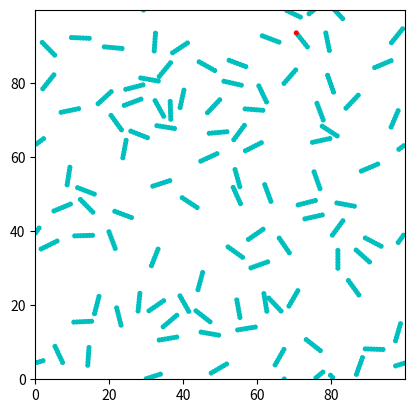

Generate this figure with matplotlib: (Note: this script raises an exception after producing the figure.)
"7 overlapping disks consisting of a rod-like polymer, using NPT. Version 4.2.2"

import argparse

parser = argparse.ArgumentParser(description='2d polymer nematic order')
parser.add_argument('-s', '--P', nargs='?', default= 10 ** 5, help='2d polymer changing pressure', type=float)

args = parser.parse_args()

import matplotlib
matplotlib.use('Agg')
import numpy as np
import pylab as pl
#import imageio
from random import randint

def calc_energy(n, x, y, theta, xx, yy, tt, T):
    global sigma, L
    e = 10 * T
    sigma = 1.0
    E = 0
    xs = []
    ys = []
    xxs = []
    yys = []
    for i in range(7):
        xxs.append(xx + (i - 3) * 0.8 * sigma * np.cos(tt))
        yys.append(yy + (i - 3) * 0.8 * sigma * np.sin(tt))
        if xxs[i] > L:
            xxs[i] -= L
        if xxs[i] < 0:
            xxs[i] += L
        if yys[i] > L:
            yys[i] -= L
        if yys[i] < 0:
            yys[i] += L
    for i in range(n):
        xss = []
        yss = []
        for j in range(7):
            xss.append(x[i] + (j - 3) * 0.8 * sigma * np.cos(theta[i]))
            yss.append(y[i] + (j - 3) * 0.8 * sigma * np.sin(theta[i]))
            if xss[j] > L:
                xss[j] -= L
            if xss[j] < 0:
                xss[j] += L
            if yss[j] > L:
                yss[j] -= L
            if yss[j] < 0:
                yss[j] += L
        xs.append(xss)
        ys.append(yss)

    rx = []
    ry = []
    for i in range(n):
        for j in range(7):
            for k in range(7):
                rx.append(min(abs(xxs[j] - xs[i][k]), L - abs(xxs[j] - xs[i][k])))
                ry.append(min(abs(yys[j] - ys[i][k]), L - abs(yys[j] - ys[i][k])))

    r = []
    for i in range(49 * n):
        r.append(float(np.sqrt(rx[i] ** 2 + ry[i] ** 2)))

    for i in range(49 * n):
        if r[i] <= 2 ** (1 / 6) * sigma:
            E += float(4 * e * ((2 ** (1 / 6) * sigma / r[i]) ** 12 - (2 ** (1 / 6) * sigma / r[i]) ** 6))
        if r[i] > 2 ** (1 / 6) * sigma:
            E += 0.0
    return E


def mc_init(L, NP, T):
    global kb
    kb = 1
    x = []
    y = []
    theta = []
    x0 = np.random.random() * L                             # random dot in a square as a center of mass of one molecule
    y0 = np.random.random() * L
    theta0 = np.random.random() * np.pi
    x.append(x0)
    y.append(y0)
    theta.append(theta0)
    totalE = 0
    i = 0
    while i < NP - 1:                                       # adding new molecules into the system
        xx = np.random.random() * L                         # NP molecules in total
        yy = np.random.random() * L
        tt = np.random.random() * np.pi
        E = calc_energy(i + 1, x, y, theta, xx, yy, tt, T)
        if E <= 0:
            x.append(xx)
            y.append(yy)
            theta.append(tt)
        elif E > 0:
            p = np.random.random()
            if p < np.exp(- E / (kb * T)):
                x.append(xx)
                y.append(yy)
                theta.append(tt)
                totalE += E
            elif p >= np.exp(- E / (kb * T)):
                i -= 1
        i += 1
    return x, y, theta


def mc_update(dl, dr, dtheta, x, y, theta, NP, T, P):
    global nei, successr, attemptr, successt, attemptt, succ, atte, L, total_e, total_energy, delta_e, total_e01
    i = 0
    xt = np.zeros(NP)
    yt = np.zeros(NP)
    thetat = np.zeros(NP)
    for j in range(NP):                                 #### v4.2.2 update ####
        xt[j] = x[j]
        yt[j] = y[j]
        thetat[j] = theta[j]
    delta_e = 0.0
    while i < NP:                                                   # random deviation of molecules
        dx = np.random.normal(scale=0.333) * abs(dr[i])
        dy = np.random.normal(scale=0.333) * abs(dr[i])
        dt = np.random.normal(scale=0.333) * abs(dtheta[i])
        xx = x[i] + dx
        yy = y[i] + dy
        tt = theta[i] + dt
        xx0 = x[i]
        yy0 = y[i]
        tt0 = theta[i]
        if xx > L:
            xx -= L
        if xx < 0:
            xx += L
        if yy > L:
            yy -= L
        if yy < 0:
            yy += L
        xinner = []
        yinner = []
        tinner = []
        xinner0 = []
        yinner0 = []
        tinner0 = []

        total_e01 = 0.0                           # minor bug fix
        for k in range(NP):                       #### v4.2.1 update #### calculate energy before each molecule's move
            xin0 = []
            yin0 = []
            tin0 = []
            if len(nei[k]) != 0:  # calculate potential energy from its neighbour molecules
                for j in range(len(nei[k])):
                    rx0 = min(abs(xt[nei[k][j]] - xt[k]), L - abs(xt[nei[k][j]] - xt[k]))
                    ry0 = min(abs(yt[nei[k][j]] - yt[k]), L - abs(yt[nei[k][j]] - yt[k]))
                    if np.sqrt(rx0 ** 2 + ry0 ** 2) < 5.8 * sigma:
                        xin0.append(xt[nei[k][j]])
                        yin0.append(yt[nei[k][j]])
                        tin0.append(thetat[nei[k][j]])
                if len(xin0) != 0:
                    total_e01 += calc_energy(len(xin0), xin0, yin0, tin0, xt[k], yt[k], thetat[k], T) / 2.0
        print('TOTAL ENERGY 0 =', total_e01)

        if len(nei[i]) != 0:                                 # calculate potential energy from its neighbour molecules
            for j in range(len(nei[i])):
                rx0 = min(abs(xt[nei[i][j]] - xx0), L - abs(xt[nei[i][j]] - xx0))
                ry0 = min(abs(yt[nei[i][j]] - yy0), L - abs(yt[nei[i][j]] - yy0))
                if np.sqrt(rx0 ** 2 + ry0 ** 2) < 5.8 * sigma:
                    xinner0.append(xt[nei[i][j]])
                    yinner0.append(yt[nei[i][j]])
                    tinner0.append(thetat[nei[i][j]])
            if len(xinner0) != 0:
                Er0 = calc_energy(len(xinner0), xinner0, yinner0, tinner0, xx0, yy0, tt0, T)

            else:
                Er0 = 0

            for j in range(len(nei[i])):
                rx = min(abs(xt[nei[i][j]] - xx), L - abs(xt[nei[i][j]] - xx))
                ry = min(abs(yt[nei[i][j]] - yy), L - abs(yt[nei[i][j]] - yy))
                if np.sqrt(rx ** 2 + ry ** 2) < 5.8 * sigma:
                    xinner.append(xt[nei[i][j]])
                    yinner.append(yt[nei[i][j]])
                    tinner.append(thetat[nei[i][j]])
            if len(xinner) != 0:
                Er = calc_energy(len(xinner), xinner, yinner, tinner, xx, yy, tt0, T)
            else:
                Er = 0
            dE = Er - Er0

        elif len(nei[i]) == 0:
            dE = 0
        print('dE' + str(i) + '=', dE, 'dr[' + str(i) + ']=', np.sqrt(dx ** 2 + dy ** 2))
        if dE <= 0:
            xt[i] = xx
            yt[i] = yy
            delta_e += dE
            successr.append(1.0)
            attemptr.append(1.0)
        elif dE > 0:
            p = np.random.random()
            print(p, np.exp(- dE / (kb * T)))
            if p < np.exp(- dE / (kb * T)):
                xt[i] = xx
                yt[i] = yy
                delta_e += dE
                successr.append(1.0)
                attemptr.append(1.0)
            elif p >= np.exp(- dE / (kb * T)):
                xt[i] = xx0
                yt[i] = yy0
                successr.append(0.0)
                attemptr.append(1.0)

        xinnera = []
        yinnera = []
        tinnera = []

        if len(nei[i]) != 0:  # calculate potential energy from its neighbour molecules
            for j in range(len(nei[i])):
                rx = min(abs(xt[nei[i][j]] - xt[i]), L - abs(xt[nei[i][j]] - xt[i]))
                ry = min(abs(yt[nei[i][j]] - yt[i]), L - abs(yt[nei[i][j]] - yt[i]))
                if np.sqrt(rx ** 2 + ry ** 2) < 5.8 * sigma:
                    xinnera.append(xt[nei[i][j]])
                    yinnera.append(yt[nei[i][j]])
                    tinnera.append(thetat[nei[i][j]])
            if len(xinnera) != 0:
                Et = calc_energy(len(xinnera), xinnera, yinnera, tinnera, xt[i], yt[i], tt, T) \
                    - calc_energy(len(xinnera), xinnera, yinnera, tinnera, xt[i], yt[i], tt0, T)

            else:
                Et = 0
        elif len(nei[i]) == 0:
            Et = 0
        print('Et' + str(i) + '=', Et, 'dtheta[' + str(i) + ']=', dt)
        if Et <= 0:
            thetat[i] = tt
            delta_e += Et
            successt.append(1.0)
            attemptt.append(1.0)
        elif Et > 0:
            p = np.random.random()
            print(p, np.exp(- Et / (kb * T)))
            if p < np.exp(- Et / (kb * T)):
                thetat[i] = tt
                delta_e += Et
                successt.append(1.0)
                attemptt.append(1.0)
            elif p >= np.exp(- Et / (kb * T)):
                thetat[i] = tt0
                successt.append(0.0)
                attemptt.append(1.0)

        total_e01 = 0.0
        for k in range(NP):                       #### v4.2.1 update #### calculate energy after each molecule's move
            xin0 = []
            yin0 = []
            tin0 = []
            if len(nei[k]) != 0:  # calculate potential energy from its neighbour molecules
                for j in range(len(nei[k])):
                    rx0 = min(abs(xt[nei[k][j]] - xt[k]), L - abs(xt[nei[k][j]] - xt[k]))
                    ry0 = min(abs(yt[nei[k][j]] - yt[k]), L - abs(yt[nei[k][j]] - yt[k]))
                    if np.sqrt(rx0 ** 2 + ry0 ** 2) < 5.8 * sigma:
                        xin0.append(xt[nei[k][j]])
                        yin0.append(yt[nei[k][j]])
                        tin0.append(thetat[nei[k][j]])
                if len(xin0) != 0:
                    total_e01 += calc_energy(len(xin0), xin0, yin0, tin0, xt[k], yt[k], thetat[k], T) / 2.0
        print('TOTAL ENERGY 1 =', total_e01)


        i += 1
    #print(xt)

    dL = np.random.normal(scale=0.333) * abs(dl)
    ll = L + dL
    V = L ** 2
    VV = ll ** 2
    dV = VV - V
    f = ll / L
    dU = 0
    xtt = []
    ytt = []

    for i in range(NP):
        xtt.append(xt[i] * f)
        ytt.append(yt[i] * f)

    for i in range(NP):                                     # calculate potential energy of the system after deviation
        xi = []
        yi = []
        ti = []
        xin = []
        yin = []
        tin = []
        if len(nei[i]) != 0:                                # of length
            for j in range(len(nei[i])):                    # distances between molecules, after deviation of size
                rx = min(abs(xtt[nei[i][j]] - xtt[i]), L - abs(xtt[nei[i][j]] - xtt[i]))
                ry = min(abs(ytt[nei[i][j]] - ytt[i]), L - abs(ytt[nei[i][j]] - ytt[i]))
                if np.sqrt(rx ** 2 + ry ** 2) < 5.8 * sigma:
                    xi.append(xtt[nei[i][j]])
                    yi.append(ytt[nei[i][j]])
                    ti.append(thetat[nei[i][j]])
            for j in range(len(nei[i])):                    # distances between molecules, before deviation of size
                rx = min(abs(xt[nei[i][j]] - xt[i]), L - abs(xt[nei[i][j]] - xt[i]))
                ry = min(abs(yt[nei[i][j]] - yt[i]), L - abs(yt[nei[i][j]] - yt[i]))
                if np.sqrt(rx ** 2 + ry ** 2) < 5.8 * sigma:
                    xin.append(xt[nei[i][j]])
                    yin.append(yt[nei[i][j]])
                    tin.append(thetat[nei[i][j]])
            if len(xi) != 0:
                U = calc_energy(len(xi), xi, yi, ti, xtt[i], ytt[i], thetat[i], T)
            else:
                U = 0
            if len(xin) != 0:
                U0 = calc_energy(len(xin), xin, yin, tin, xt[i], yt[i], thetat[i], T)
            else:
                U0 = 0
            dU += (U - U0) / 2.0
        elif len(nei[i]) == 0:
            dU += 0
    print('dU =', dU, 'dL =', dL)
    dH = dU + P * dV - NP * kb * T * np.log(VV / V)
    print('dH =', dH)
#    print('dH = ', dH)
    A = []
    B = []
    if dH <= 0:
        L = ll
        for i in range(NP):
            A.append(xtt[i])
            B.append(ytt[i])
        xt = A
        yt = B
        delta_e += dU
        succ.append(1.0)
        atte.append(1.0)
    if dH > 0:
        p = np.random.random()
        print(p, np.exp(- dH / (kb * T)))
        if p <= np.exp(- dH / (kb * T)):
            L = ll
            for i in range(NP):
                A.append(xtt[i])
                B.append(ytt[i])
            xt = A
            yt = B
            delta_e += dU
            succ.append(1.0)
            atte.append(1.0)
        if p > np.exp(- dH / (kb * T)):
            succ.append(0.0)
            atte.append(1.0)
    #print(xt)
#    print(succ, atte)

    total_e01 = 0.0
    for k in range(NP):                 #### v4.2.1 update #### calculate energy after each molecule's move
        xin0 = []
        yin0 = []
        tin0 = []
        if len(nei[k]) != 0:  # calculate potential energy from its neighbour molecules
            for j in range(len(nei[k])):
                rx0 = min(abs(xt[nei[k][j]] - xt[k]), L - abs(xt[nei[k][j]] - xt[k]))
                ry0 = min(abs(yt[nei[k][j]] - yt[k]), L - abs(yt[nei[k][j]] - yt[k]))
                if np.sqrt(rx0 ** 2 + ry0 ** 2) < 5.8 * sigma:
                    xin0.append(xt[nei[k][j]])
                    yin0.append(yt[nei[k][j]])
                    tin0.append(thetat[nei[k][j]])
            if len(xin0) != 0:
                total_e01 += calc_energy(len(xin0), xin0, yin0, tin0, xt[k], yt[k], thetat[k], T) / 2.0
    print('TOTAL ENERGY 2 =', total_e01)

    total_energy.append(total_e)
    return xt, yt, thetat

def create_circle(x, y, l):
    circle = pl.Circle((x, y), radius = 0.5, color=l)
    return circle


def show_shape(patch):
    ax = pl.gca()
    ax.add_patch(patch)
    pl.axis('scaled')
    pl.xlim(0, L)
    pl.ylim(0, L)


def nematic_order(P):
    global successr, attemptr, successt, attemptt, succ, atte, L, nei, total_e, total_energy, delta_e, total_e01
#    np.random.seed(seed)
    sigma = 1
    T = 0.01
#    P = 10 ** 6
    NP = 100
    L = 100.0
    dr = np.zeros(NP)
    dtheta = np.zeros(NP)
    for i in range(NP):
        dr[i] = 0.01
        dtheta[i] = 0.001 * np.pi
    dl = 0.5
    step = 300
    X = np.zeros(7 * NP)                                        # every atom's position
    Y = np.zeros(7 * NP)
    Theta = []
    xstate = []
    ystate = []
    x, y, theta = mc_init(L, NP, T)                             # initializing
    z = []
    for i in range(NP):
        z.append(theta[i])                                      # write down every molecule's angle
    Theta.append(z)

    for i in range(NP):
        xss = []
        yss = []
        for j in range(7):
            xss.append(x[i] + (j - 3) * 0.8 * sigma * np.cos(theta[i]))
            yss.append(y[i] + (j - 3) * 0.8 * sigma * np.sin(theta[i]))
            if xss[j] > L:
                xss[j] -= L
            if xss[j] < 0:
                xss[j] += L
            if yss[j] > L:
                yss[j] -= L
            if yss[j] < 0:
                yss[j] += L
        for j in range(7):
            X[i + j * NP] = xss[j]
            Y[i + j * NP] = yss[j]
    A = []
    B = []
    for i in range(7 * NP):
        A.append(X[i])                                          # write down every molecule's position
        B.append(Y[i])
    xstate.append(A)
    ystate.append(B)

    Attemptr = []
    Successr = []
    Attemptt = []
    Successt = []
    i = 0
    sr = []
    st = []
    SR = []
    DR = []
    DTHETA = []
    DL = []
    STEP = []
    STEPS = []
    succ = []
    atte = []
    total_energy = []
    total_e = 0
    total_e01 = 0
    while i < step:
        attemptr = []
        successr = []
        attemptt = []
        successt = []
        print(i)
        if i % 20 == 0 and i > 0:  # adjust deviations every 20 steps before updating neighbour list
            SUC = 0.0
            ATT = 0.0
            for n in range(i - 20, i):
                SUC += succ[n]
                ATT += atte[n]
            SA = SUC / ATT
            SR.append(SA)
            STEP.append(i)
            print('SA = ', SA)
            if SA > 0.55:
                dl += 0.2 * abs(dl)
            if SA < 0.45:
                #                   if dl > 0.05:
                dl -= 0.2 * abs(dl)
                #                   if dl <= 0.05:
                #                       dl += 0.0
            if 0.45 <= SA <= 0.55:
                dl += 0.0

            for j in range(NP):
                sucr = 0.0
                attr = 0.0
                suct = 0.0
                attt = 0.0
                for n in range(i - 20, i):
                    sucr += Successr[n][j]
                    attr += Attemptr[n][j]
                    suct += Successt[n][j]
                    attt += Attemptt[n][j]
                sar = sucr / attr
                sat = suct / attt
                sr.append(sar)
                st.append(sat)
                STEPS.append(i)
                #                DR.append(dr)
                #                DTHETA.append(dtheta)
                #                DL.append(dl)


#                print('i = ', i, 'j = ', j, 'sar = ', sar, 'sat = ', sat)  # SA is mostly 1.0 or 0.0 ???????
                #                print(dr, dtheta, dl)
                if sar > 0.70:
                    dr[j] += 0.5 * abs(dr[j])

                if 0.60 < sar <= 0.70:
                    dr[j] += 0.2 * abs(dr[j])

                if 0.50 <= sar <= 0.60:
                    dr[j] += 0.1 * abs(dr[j])

                if 0.40 <= sar < 0.50:
                    #                    if dr >= 0.005:
                    dr[j] -= 0.1 * abs(dr[j])

                    #                    elif dr < 0.005:
                    #                    dr += 0.0
                    #                    dtheta += 0.0
                if 0.30 <= sar < 0.40:
                    #                   if dr >= 0.005:
                    dr[j] -= 0.2 * abs(dr[j])

                    #                   elif dr < 0.005:
                    #                       dr += 0.0
                    #                       dtheta += 0.0
                if sar < 0.30:
                    dr[j] -= 0.5 * abs(dr[j])

                if sat > 0.70:
                    dtheta[j] += 0.5 * abs(dtheta[j])
                if 0.60 < sat <= 0.70:
                    dtheta[j] += 0.2 * abs(dtheta[j])
                if 0.50 <= sat <= 0.60:
                    dtheta[j] += 0.1 * abs(dtheta[j])
                if 0.40 <= sat < 0.50:
                    #                    if dr >= 0.005:
                    dtheta[j] -= 0.1 * abs(dtheta[j])
                    #                    elif dr < 0.005:
                    #                    dr += 0.0
                    #                    dtheta += 0.0
                if 0.30 <= sat < 0.40:
                    #                   if dr >= 0.005:
                    dtheta[j] -= 0.2 * abs(dtheta[j])
                    #                   elif dr < 0.005:
                    #                       dr += 0.0
                    #                       dtheta += 0.0
                if sat < 0.30:
                    dtheta[j] -= 0.5 * abs(dtheta[j])
        print(dr, dtheta)
#        if i % 10 == 0:
#            random_molecule = randint(0, NP - 1)
#            random_end = randint(0, 1)
#            if random_end == 0:
#                x[random_molecule] -= sigma * np.cos(theta[random_molecule])
#                y[random_molecule] -= sigma * np.sin(theta[random_molecule])
#            if random_end == 1:
#                x[random_molecule] += sigma * np.cos(theta[random_molecule])
#                y[random_molecule] += sigma * np.sin(theta[random_molecule])

#            theta[random_molecule] += np.random.randn() * dtheta[random_molecule]

        if i % 10 == 0:                 # Update neighbour list every 10 steps
            nei = []                    # Create one at the start of update
            drm = max(dr)
            for h in range(NP):         # For each molecule, count neighbour
                neij = []               # molecules
                for j in range(NP):     # Mark neighbour molecules
                    if j != h:
                        rx = min(abs(x[h] - x[j]), L - abs(x[h] - x[j]))
                        ry = min(abs(y[h] - y[j]), L - abs(y[h] - y[j]))
                        r = np.sqrt(rx ** 2 + ry ** 2)
                        if r < 5.8 * sigma + 20 * np.sqrt(2) * (drm + dl):                 # ! latest update: 10 -> 20
                            neij.append(j)
                    else:
                        continue
                nei.append(neij)

#        elif i % 10 != 0:                # Update molecules' positions in the same
#            for g in range(NP):          # neighbour list
#                if len(nei[g]) != 0:
#                    for j in range(len(nei[g])):
#                        xnei[g][j] = x[nei[g][j]]
#                        ynei[g][j] = y[nei[g][j]]
#                        tnei[g][j] = theta[nei[g][j]]
#                elif len(nei[g]) == 0:
#                    continue
        total_e = 0.0
        for k in range(NP):                #### v4.2 update ####
            xin0 = []
            yin0 = []
            tin0 = []
            if len(nei[k]) != 0:  # calculate potential energy from its neighbour molecules
                for j in range(len(nei[k])):
                    rx0 = min(abs(x[nei[k][j]] - x[k]), L - abs(x[nei[k][j]] - x[k]))
                    ry0 = min(abs(y[nei[k][j]] - y[k]), L - abs(y[nei[k][j]] - y[k]))
                    if np.sqrt(rx0 ** 2 + ry0 ** 2) < 5.8 * sigma:
                        xin0.append(x[nei[k][j]])
                        yin0.append(y[nei[k][j]])
                        tin0.append(theta[nei[k][j]])
                if len(xin0) != 0:
                    total_e += calc_energy(len(xin0), xin0, yin0, tin0, x[k], y[k], theta[k], T) / 2.0
        print('TOTAL ENERGY  =', total_e)

        x00, y00, theta00 = mc_update(dl, dr, dtheta, x, y, theta, NP, T, P)
        print('delta energy =', delta_e)          #### v4.2 update ####
        Successr.append(successr)
        Attemptr.append(attemptr)
        Successt.append(successt)
        Attemptt.append(attemptt)

        x, y, theta = x00, y00, theta00
        s = []
        for l in range(NP):                         # write down every molecule's angle after every step
            s.append(theta[l])
        Theta.append(s)
        for m in range(NP):                         # write down every molecule's position after every step
            xss = []
            yss = []
            for j in range(7):
                xss.append(x[m] + (j - 3) * 0.8 * sigma * np.cos(theta[m]))
                yss.append(y[m] + (j - 3) * 0.8 * sigma * np.sin(theta[m]))
                if xss[j] > L:
                    xss[j] -= L
                if xss[j] < 0:
                    xss[j] += L
                if yss[j] > L:
                    yss[j] -= L
                if yss[j] < 0:
                    yss[j] += L
            for j in range(7):
                X[m + j * NP] = xss[j]
                Y[m + j * NP] = yss[j]
        A = []
        B = []
        for k in range(7 * NP):
            A.append(X[k])
            B.append(Y[k])
        pl.figure()
        pl.xlim(0, L)
        pl.ylim(0, L)
        for m in range(7 * NP - 1):
            c = create_circle(A[m], B[m], 'c')
            show_shape(c)
        d = create_circle(A[7 * NP - 1], B[7 * NP - 1], 'r')             # mark a specific molecule to track its position
        show_shape(d)
        pl.savefig('/home/wq39/project/programs/31aug/image' + str(i) + '.png')
        pl.close()
        xstate.append(A)
        ystate.append(B)
        i += 1

    Q = np.array([[0.0, 0.0, 0.0], [0.0, 0.0, 0.0], [0.0, 0.0, 0.0]])        # nematic order parameter calculation
    no = []
    Step = []
    for i in range(step):
        sumxx = 0
        sumxy = 0
        sumyy = 0
        for j in range(NP):
            sumxx += np.cos(Theta[i][j]) ** 2
            sumxy += np.cos(Theta[i][j]) * np.sin(Theta[i][j])
            sumyy += np.sin(Theta[i][j]) ** 2
        q00 = 1.5 * sumxx / NP - 0.5
        q01 = 1.5 * sumxy / NP
        q10 = 1.5 * sumxy / NP
        q11 = 1.5 * sumyy / NP - 0.5

        Q[0][0] = q00
        Q[0][1] = q01

        Q[1][0] = q10
        Q[1][1] = q11
        w, v = np.linalg.eig(Q)
        no.append(max(w[0], w[1], w[2]))
        Step.append(i)
    pl.figure()
#    pl.plot(Step, no)
#    pl.plot(STEPS, sr)
#    pl.plot(STEP, SR)
    pl.plot(Step, total_energy)
    pl.xscale('log')
    pl.yscale('log')
#    pl.plot(STEP, DR)
#    pl.plot(STEP, DTHETA)
#    pl.plot(STEP, DL)
    pl.savefig('/home/wq39/project/programs/31aug/Pressure' + str(P) + '.png')
    pl.close()
#    images = []
#    for i in range(100):
#        images.append(imageio.imread('/Users/weiyiqian/PycharmProjects/2DMCoverlap/NPTv4_2/image' + str(i) + '.png'))
#    imageio.mimsave('7disks_v4_5.mp4', images)
    return no


no = nematic_order(args.P)
#f = open('P' + str(100000) + '.txt', 'w')
#f.write('[')
#for s in no:
#    f.write(str(s) + ', ')
#f.write(']')
#f.close()
